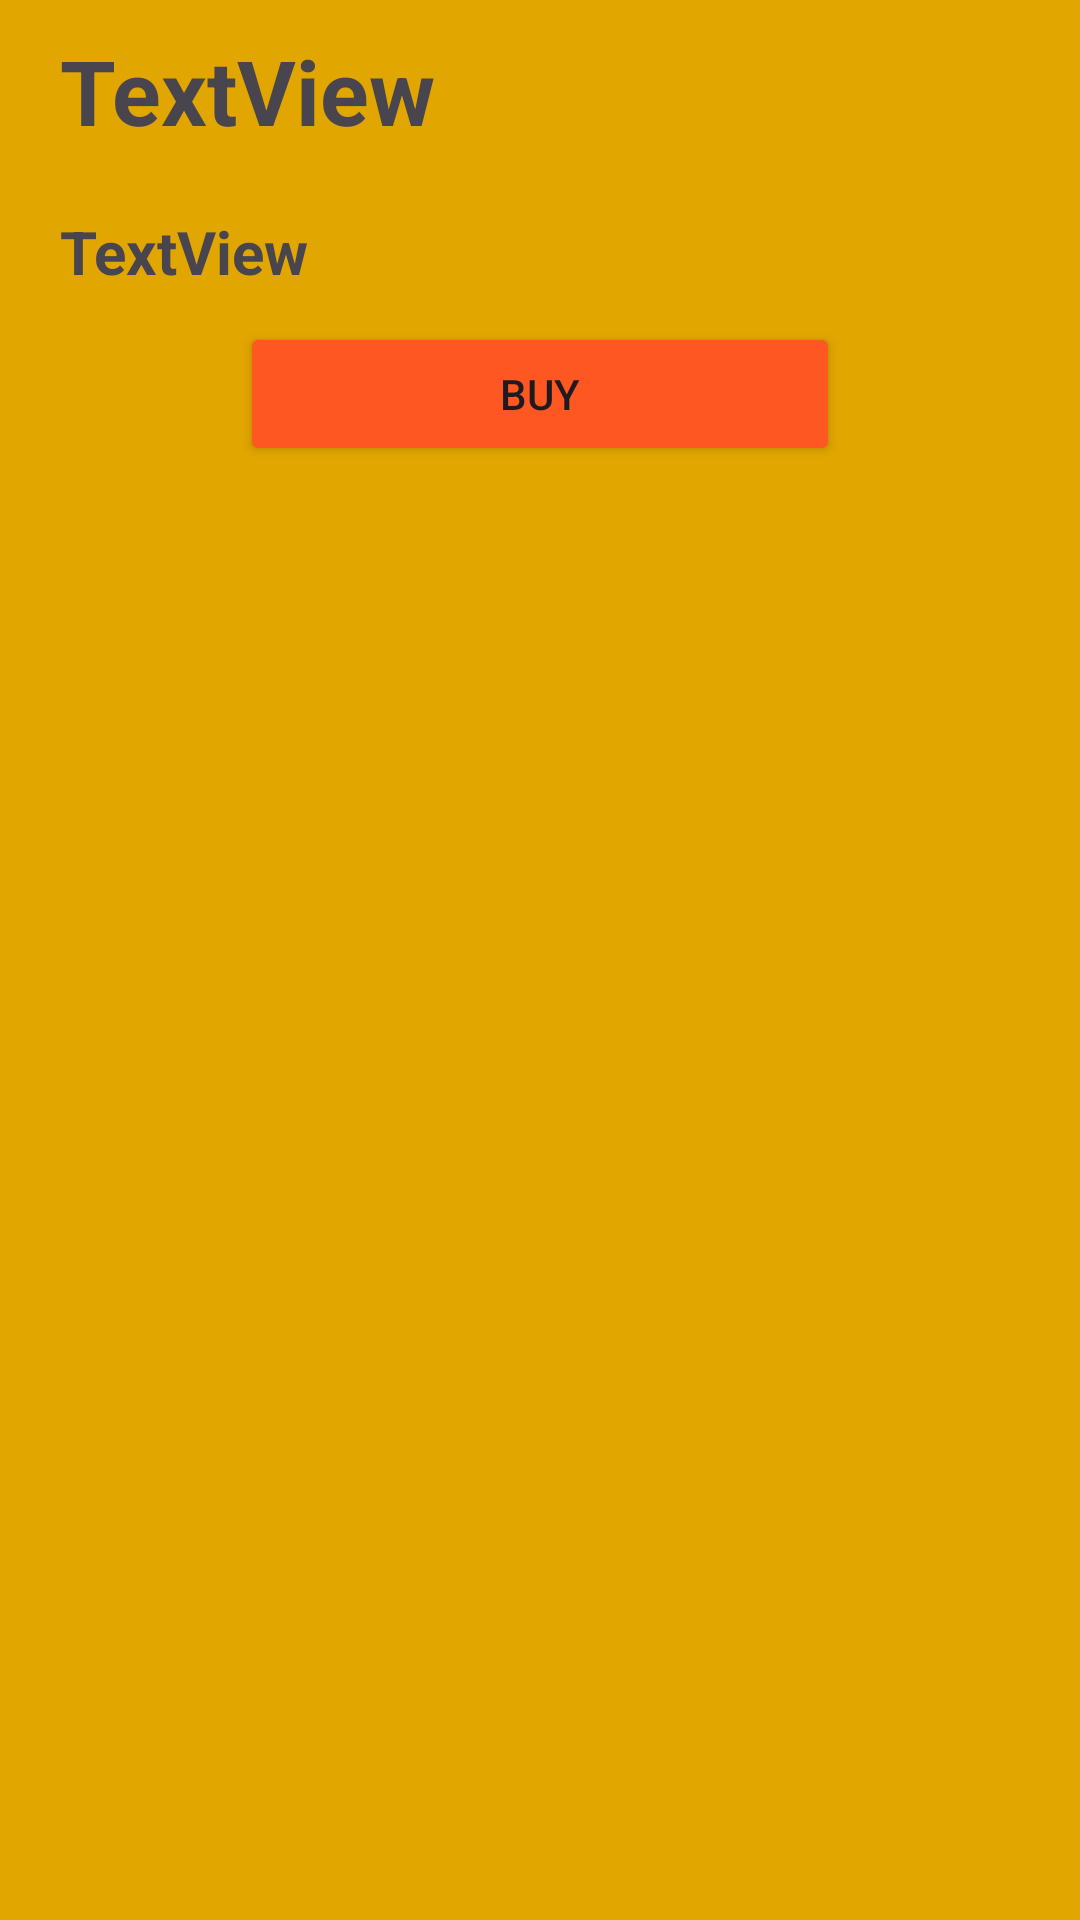

The Android layout XML behind this screen, and the referenced resources:
<!-- AndroidManifest.xml: application theme Theme.KotlinApp -->
<!-- res/layout/activity_item.xml -->
<?xml version="1.0" encoding="utf-8"?>

<LinearLayout xmlns:android="http://schemas.android.com/apk/res/android"
    xmlns:tools="http://schemas.android.com/tools"
    android:layout_width="match_parent"
    android:orientation="vertical"
    android:background="#e2a600"
    android:layout_height="match_parent"
    tools:context=".ui.screens.old.veryold.ItemActivity">

    <TextView
        android:id="@+id/item_list_title_one"
        android:layout_width="match_parent"
        android:paddingVertical="10dp"
        android:textSize="30sp"
        android:textStyle="bold"
        android:layout_height="wrap_content"
        android:paddingHorizontal="20dp"
        android:text="TextView" />

    <TextView
        android:id="@+id/item_list_text"
        android:layout_width="match_parent"
        android:paddingVertical="10dp"
        android:layout_height="wrap_content"
        android:paddingHorizontal="20dp"
        android:textSize="20sp"
        android:textStyle="bold"
        android:text="TextView" />

    <Button
        android:id="@+id/button_buy"
        android:layout_width="200dp"
        android:layout_height="wrap_content"
        android:layout_gravity="center"
        android:backgroundTint="#FF5722"
        android:text="Buy" />
</LinearLayout>
<!-- resources referenced by this layout -->
<resources>
  <style name="Theme.KotlinApp" parent="Base.Theme.KotlinApp">
          <item name="android:statusBarColor">@color/design_default_color_background</item>
          <item name="android:windowLightStatusBar">true</item>
          <item name="backgroundColor">@color/colorBackground</item>
      </style>
  <style name="Base.Theme.KotlinApp" parent="Theme.Material3.DayNight.NoActionBar">
      </style>
  <color name="colorBackground">#F5F5F5</color>
</resources>
